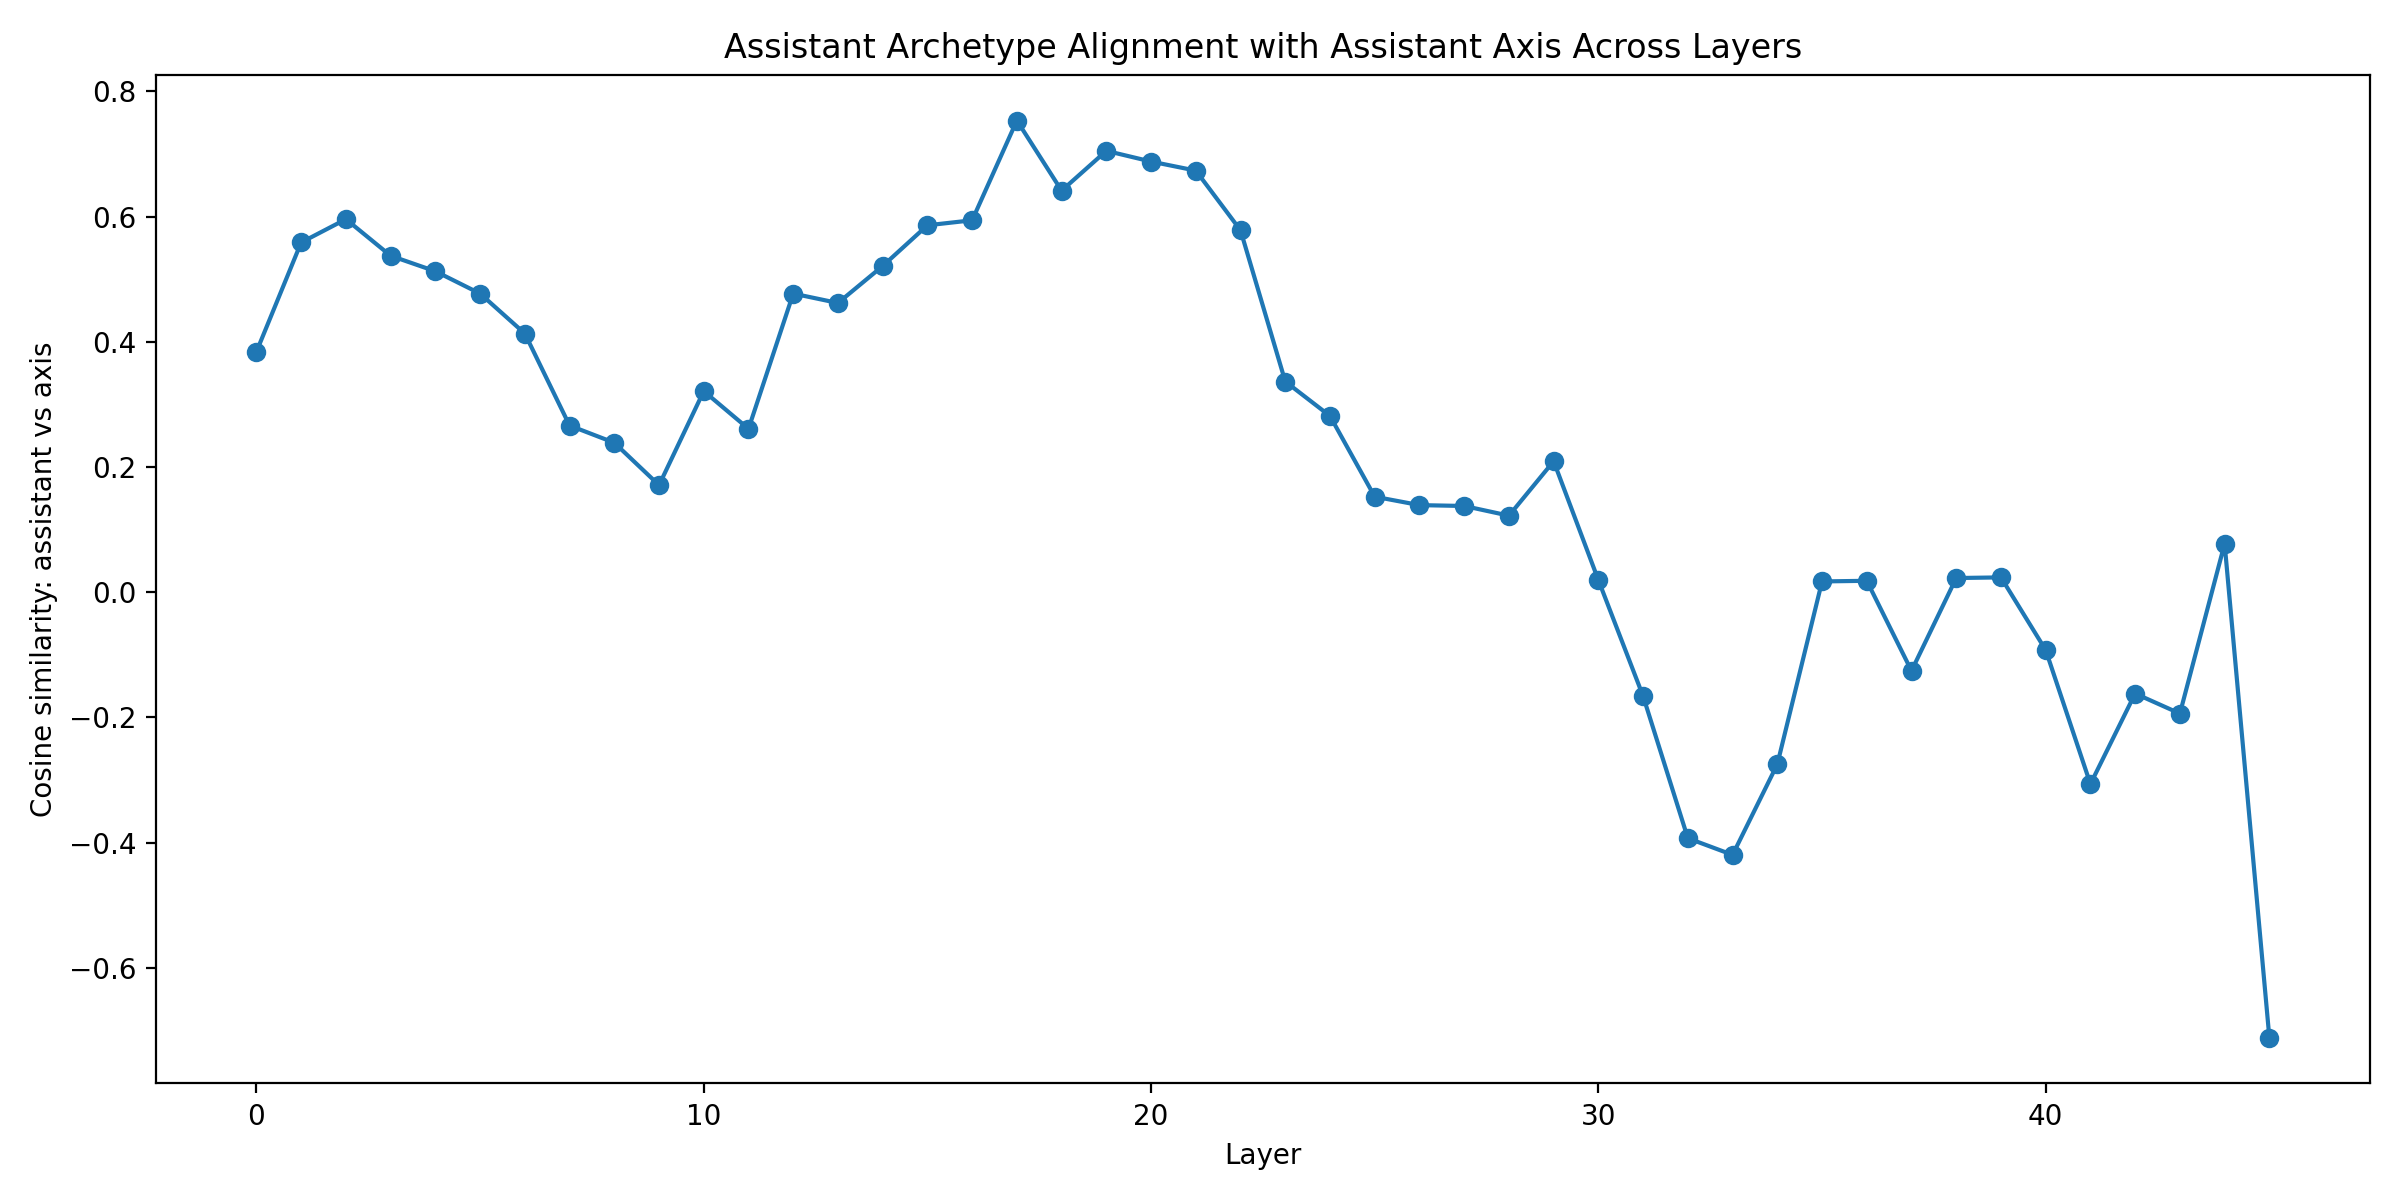

The data file committed next to this chart (first rows):
layer, cosine_similarity
0, 0.3842
1, 0.5587
2, 0.5959
3, 0.5375
4, 0.5127
5, 0.4771
6, 0.4132
7, 0.2663
8, 0.2388
9, 0.171
10, 0.3212
11, 0.261
12, 0.4771
13, 0.462
14, 0.5211
15, 0.5862
16, 0.5942
17, 0.7535
18, 0.6415
19, 0.7051
20, 0.688
21, 0.6735
22, 0.5782
23, 0.3366
24, 0.2816
25, 0.1526
26, 0.1392
27, 0.1378
28, 0.1223
29, 0.2093
30, 0.01939
31, -0.166
32, -0.3929
33, -0.4195
34, -0.2748
35, 0.01728
36, 0.01827
37, -0.1255
38, 0.0227
39, 0.02373
40, -0.09235
41, -0.3064
42, -0.1618
43, -0.1938
44, 0.07752
45, -0.7114
